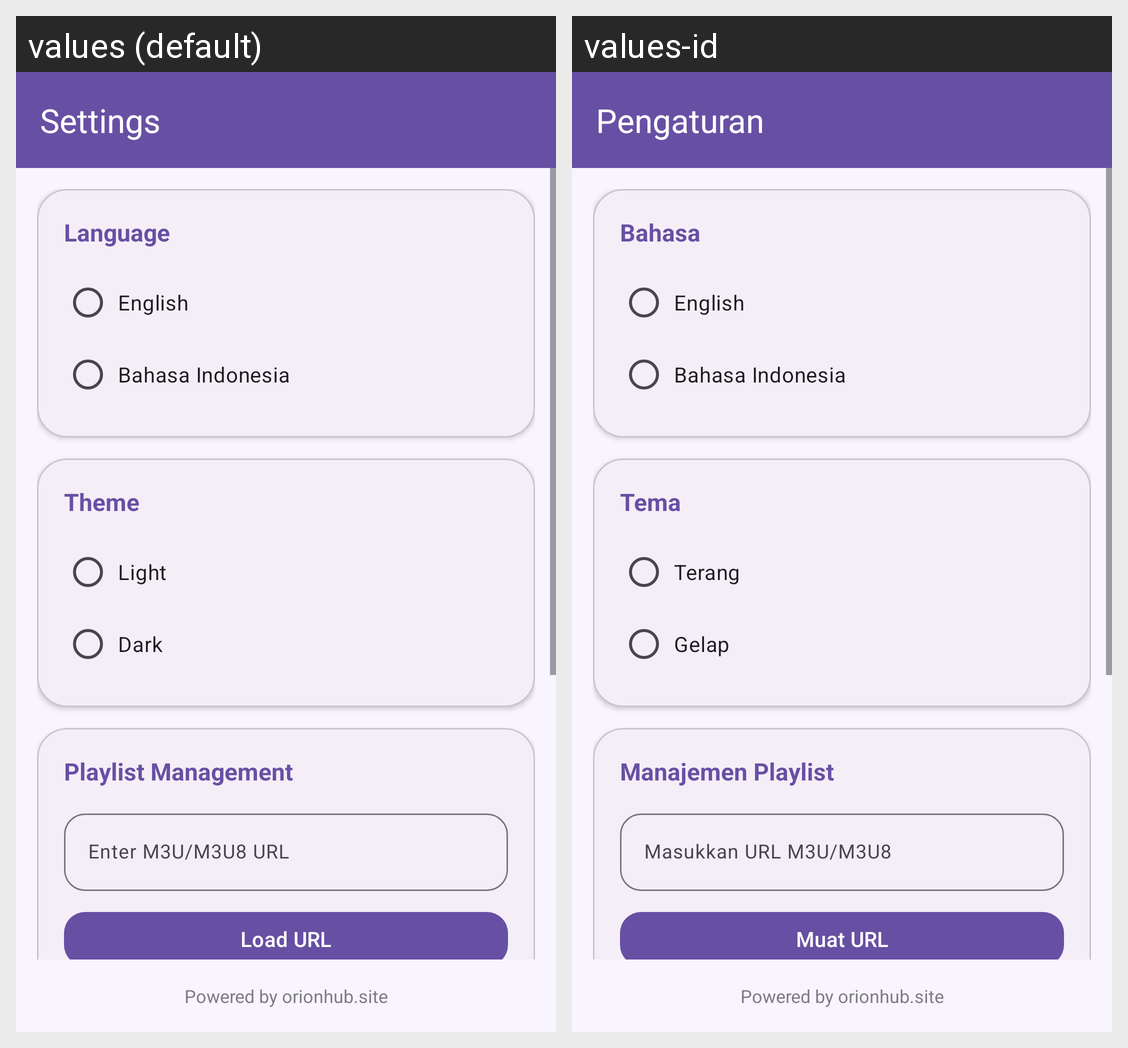

Translations of the strings shown on this Android screen, per locale in the grid:
Android screen res/layout/activity_settings.xml rendered under 2 locales, left to right: values (default), values-id. Device: Nexus 5 (rendered at 1080×1920; each locale shown at half size, 540×960, under a caption strip naming it); theme Theme.UniversalIPTV.
Strings drawn on this screen, with the default value and each locale's value (text and hints the layout hard-codes, and strings that could not be matched under every locale, appear in the picture but are not listed):

settings
  values: Settings
  values-id: Pengaturan

language
  values: Language
  values-id: Bahasa

english
  values: English
  values-id: English

indonesian
  values: Bahasa Indonesia
  values-id: Bahasa Indonesia

theme
  values: Theme
  values-id: Tema

theme_light
  values: Light
  values-id: Terang

theme_dark
  values: Dark
  values-id: Gelap

playlist_management
  values: Playlist Management
  values-id: Manajemen Playlist

enter_m3u_url
  values: Enter M3U/M3U8 URL
  values-id: Masukkan URL M3U/M3U8

load_url
  values: Load URL
  values-id: Muat URL

powered_by
  values: Powered by orionhub.site
  values-id: Powered by orionhub.site
